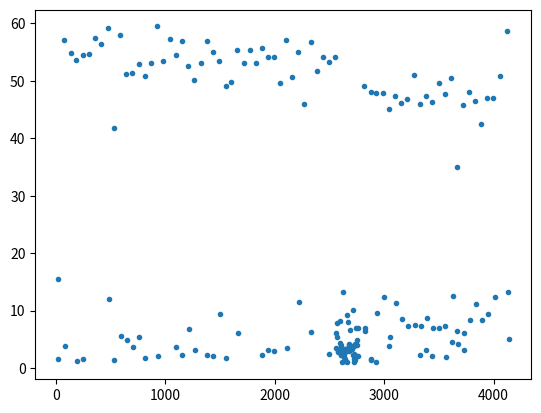
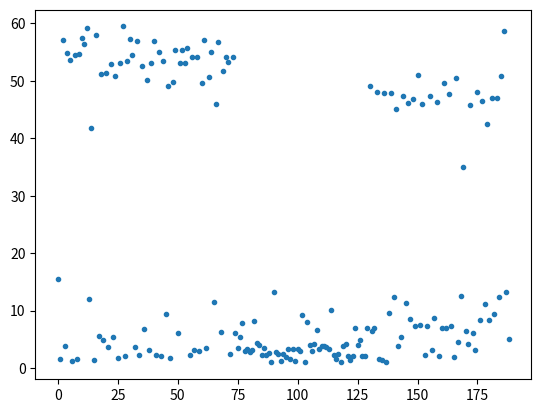
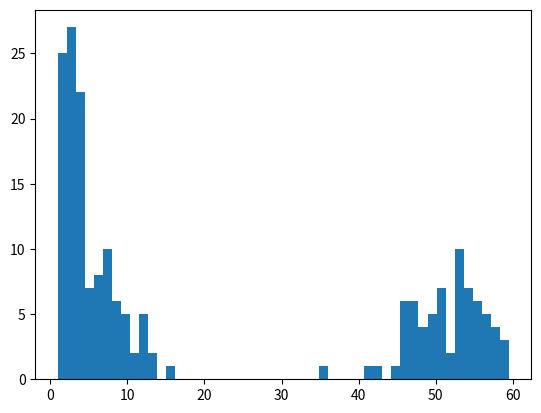

Recreate these plots in Python, in order.
"""ouais"""
from statistics import mean, median, stdev
import matplotlib.pyplot as plt


tab = [
    15.450726747512817,
    1.6314513683319092,
    57.12674880027771,
    3.8922829627990723,
    54.873472452163696,
    53.60647010803223,
    1.2059094905853271,
    54.523942708969116,
    1.617673635482788,
    54.67243838310242,
    57.44221305847168,
    56.49293327331543,
    59.198893308639526,
    12.074171543121338,
    41.790313959121704,
    1.3634376525878906,
    57.95147681236267,
    5.654957056045532,
    51.27495217323303,
    4.8580381870269775,
    51.32727265357971,
    3.606755018234253,
    52.85423016548157,
    5.423069715499878,
    50.901204109191895,
    1.7326090335845947,
    53.16601252555847,
    59.463613986968994,
    2.142157554626465,
    53.40820598602295,
    57.29338502883911,
    54.481728315353394,
    3.694183349609375,
    56.902814865112305,
    2.244060516357422,
    52.49947476387024,
    6.722036361694336,
    50.17724633216858,
    3.0712616443634033,
    53.16405439376831,
    57.002073526382446,
    2.3065946102142334,
    55.02745795249939,
    2.185622215270996,
    53.4925537109375,
    9.345793724060059,
    49.17999196052551,
    1.8087942600250244,
    49.762168169021606,
    55.31503438949585,
    6.049192190170288,
    53.05596375465393,
    55.361387491226196,
    53.04403471946716,
    55.63560724258423,
    2.19901180267334,
    54.10515761375427,
    3.108693838119507,
    54.20333170890808,
    3.00201416015625,
    49.60013222694397,
    57.05228614807129,
    3.5651051998138428,
    50.66146659851074,
    54.95708513259888,
    11.521610498428345,
    45.89696502685547,
    56.69770169258118,
    6.298899412155151,
    51.6525239944458,
    54.179473638534546,
    53.35615921020508,
    2.4777302742004395,
    54.11420655250549,
    6.11155891418457,
    3.5754168033599854,
    5.445764064788818,
    7.789441108703613,
    2.9985570907592773,
    3.2576394081115723,
    2.779096841812134,
    3.178774356842041,
    8.163339614868164,
    4.3978190422058105,
    4.08672833442688,
    2.230745315551758,
    3.447951078414917,
    2.315868377685547,
    2.6651711463928223,
    1.135077714920044,
    13.264823198318481,
    2.768862724304199,
    2.4103474617004395,
    1.276411771774292,
    2.4378273487091064,
    2.0107574462890625,
    3.3765671253204346,
    1.5685007572174072,
    3.3388047218322754,
    1.2019572257995605,
    3.266395092010498,
    3.024348497390747,
    9.239426612854004,
    1.1354389190673828,
    8.008712530136108,
    4.091922998428345,
    2.893017292022705,
    4.195924282073975,
    6.635876417160034,
    3.3503737449645996,
    3.785787343978882,
    3.913813591003418,
    3.7168900966644287,
    3.2552220821380615,
    10.167802572250366,
    2.2849748134613037,
    1.498889446258545,
    2.4646284580230713,
    1.067488193511963,
    3.80916690826416,
    4.239060163497925,
    2.0533061027526855,
    1.4304304122924805,
    2.066668748855591,
    7.040416240692139,
    3.9367270469665527,
    4.923789978027344,
    2.147270679473877,
    2.0369772911071777,
    6.922189712524414,
    49.1774845123291,
    6.412529230117798,
    6.9048826694488525,
    48.06376647949219,
    1.5280277729034424,
    1.3927218914031982,
    47.95420026779175,
    0.9787735939025879,
    9.63878083229065,
    47.872246980667114,
    12.416653871536255,
    45.183730602264404,
    3.849777936935425,
    5.343222618103027,
    47.368342876434326,
    11.254374504089355,
    46.05786490440369,
    8.511893510818481,
    46.816429138183594,
    7.259742736816406,
    51.029805421829224,
    7.530552387237549,
    45.99290585517883,
    2.2013325691223145,
    7.391953229904175,
    47.39353394508362,
    3.1061532497406006,
    8.751901388168335,
    46.271719455718994,
    2.0695745944976807,
    6.93749737739563,
    49.54592800140381,
    7.034414291381836,
    47.73768353462219,
    7.275836706161499,
    1.892251968383789,
    50.42161154747009,
    4.46999192237854,
    12.577744960784912,
    34.99259376525879,
    6.398173809051514,
    4.2033209800720215,
    45.84203362464905,
    6.072815418243408,
    3.2148871421813965,
    48.07131266593933,
    8.396853685379028,
    46.45700025558472,
    11.227592468261719,
    42.5338978767395,
    8.337453603744507,
    46.963982343673706,
    9.383873701095581,
    47.09004592895508,
    12.363842487335205,
    50.76658058166504,
    58.67079186439514,
    13.332002639770508,
    5.149798154830933,
]
tab2 = []

for i, val in enumerate(tab):
    if i == 0:
        tab2.append(val)
    else:
        tab2.append(tab2[i - 1] + val)

print(mean(tab))
print(median(tab))
print(stdev(tab))

plt.plot(tab2, tab, ".")
plt.savefig("nuage_de_point_temps.png")

plt.figure()
plt.plot(tab, ".")
plt.savefig("nuage_de_point.png")

plt.figure()
plt.hist(tab, bins=50)
plt.savefig("histogramme.png")
